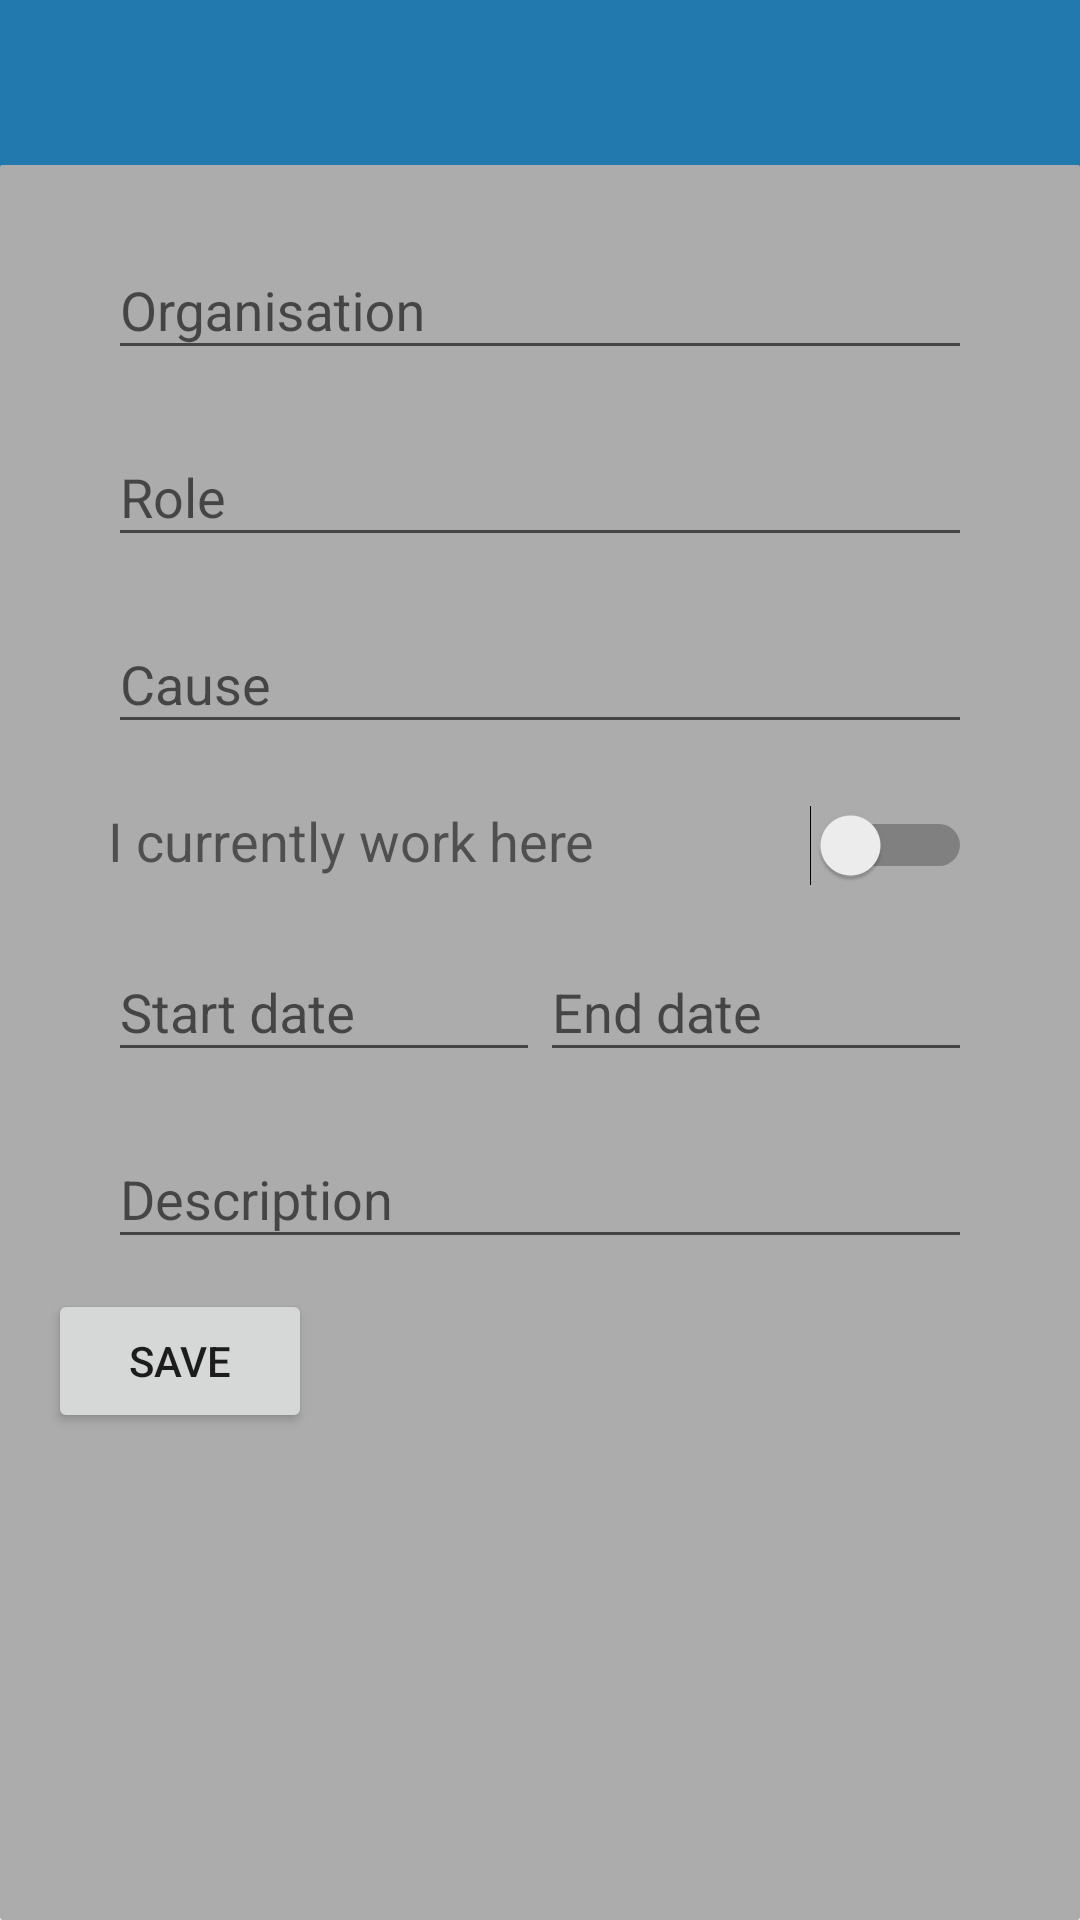

Layout XML and referenced resources for this Android screen:
<!-- AndroidManifest.xml: application theme AppTheme -->
<!-- res/layout/activity_prof__volunteer_exp.xml -->
<?xml version="1.0" encoding="utf-8"?>
<android.support.design.widget.CoordinatorLayout
    xmlns:android="http://schemas.android.com/apk/res/android"
    xmlns:app="http://schemas.android.com/apk/res-auto"
    xmlns:tools="http://schemas.android.com/tools"
    android:layout_width="match_parent"
    android:layout_height="match_parent"
    android:fitsSystemWindows="true"
    tools:context=".activity.Profile_ok">

    <include
        layout="@layout/toolbar"
        android:layout_width="match_parent"
        android:layout_height="wrap_content"/>

    <ScrollView android:layout_width="match_parent"
    android:layout_height="match_parent"
    android:layout_alignParentLeft="true"
    android:background="@drawable/background"
        android:layout_marginTop="55dp"
    xmlns:android="http://schemas.android.com/apk/res/android">

<RelativeLayout xmlns:android="http://schemas.android.com/apk/res/android"
    xmlns:tools="http://schemas.android.com/tools"
    android:id="@+id/activity_prof__work_exp"
    android:layout_width="match_parent"
    android:layout_height="match_parent"
    android:paddingBottom="@dimen/activity_vertical_margin"
    android:paddingLeft="@dimen/activity_horizontal_margin"
    android:paddingRight="@dimen/activity_horizontal_margin"
    android:paddingTop="@dimen/activity_vertical_margin"
    tools:context=".activity.Prof_VolunteerExp"
    android:background="@drawable/background">

    <LinearLayout
        android:layout_width="match_parent"
        android:layout_height="match_parent"
        android:orientation="vertical"
        android:layout_alignParentTop="true"
        android:layout_alignParentLeft="true"
        android:layout_alignParentStart="true">
        <android.support.design.widget.TextInputLayout
            android:layout_width="match_parent"
            android:layout_height="wrap_content"
            android:layout_marginBottom="10dp">
            <EditText
                android:id="@+id/vol_organisation"
                android:layout_width="match_parent"
                android:layout_height="wrap_content"
                android:layout_marginLeft="20dp"
                android:layout_marginRight="20dp"
                android:hint="Organisation" />
        </android.support.design.widget.TextInputLayout>

        <android.support.design.widget.TextInputLayout
            android:layout_width="match_parent"
            android:layout_height="wrap_content"
            android:layout_marginBottom="10dp">
            <EditText
                android:id="@+id/vol_role"
                android:layout_width="match_parent"
                android:layout_height="wrap_content"
                android:layout_marginLeft="20dp"
                android:layout_marginRight="20dp"
                android:hint="Role" />
        </android.support.design.widget.TextInputLayout>

        <android.support.design.widget.TextInputLayout
            android:layout_width="match_parent"
            android:layout_height="wrap_content"
            android:layout_marginBottom="20dp">
            <EditText
                android:id="@+id/vol_cause"
                android:layout_width="match_parent"
                android:layout_height="wrap_content"
                android:layout_marginLeft="20dp"
                android:layout_marginRight="20dp"
                android:hint="Cause" />
        </android.support.design.widget.TextInputLayout>

        <LinearLayout
            android:layout_width="match_parent"
            android:layout_height="wrap_content"
            android:layout_marginLeft="20dp"
            android:layout_marginRight="20dp"
            android:orientation="horizontal"
            android:layout_marginBottom="10dp"
            android:weightSum="3">

            <TextView
                android:layout_width="wrap_content"
                android:layout_height="wrap_content"
                android:text="I currently work here"
                android:textSize="18dp"
                android:layout_weight="2"
                android:id="@+id/textView" />

            <Switch
                android:layout_width="wrap_content"
                android:layout_height="wrap_content"
                android:id="@+id/switch0"
                android:layout_weight="1"/>
        </LinearLayout>

        <LinearLayout
            android:layout_width="match_parent"
            android:layout_height="wrap_content"
            android:layout_marginLeft="20dp"
            android:layout_marginRight="20dp"
            android:orientation="horizontal"
            android:weightSum="2">
            <LinearLayout
                android:layout_width="match_parent"
                android:layout_height="match_parent"
                android:layout_weight="1">

                <android.support.design.widget.TextInputLayout
                    android:layout_width="match_parent"
                    android:layout_height="wrap_content"
                    android:layout_marginBottom="10dp">

                    <EditText
                        android:id="@+id/vol_sdate"
                        android:layout_width="match_parent"
                        android:layout_height="wrap_content"
                        android:hint="Start date" />
                </android.support.design.widget.TextInputLayout>
            </LinearLayout>
            <RelativeLayout
                android:layout_width="match_parent"
                android:layout_height="match_parent"
                android:layout_weight="1">
                <android.support.design.widget.TextInputLayout
                    android:layout_width="match_parent"
                    android:layout_height="wrap_content"
                    android:layout_marginBottom="10dp"
                    android:id="@+id/ti_v">

                    <EditText
                        android:id="@+id/vol_edate"
                        android:layout_width="match_parent"
                        android:layout_height="wrap_content"
                        android:hint="End date" />
                </android.support.design.widget.TextInputLayout>
                <TextView
                    android:id="@+id/tv_v"
                    android:layout_width="match_parent"
                    android:layout_height="wrap_content"
                    android:textSize="18dp"
                    android:hint="present"
                    android:visibility="gone"
                    android:textColor="@color/black"
                    android:layout_marginBottom="10dp"/>
            </RelativeLayout>
        </LinearLayout>

        <android.support.design.widget.TextInputLayout
            android:layout_width="match_parent"
            android:layout_height="wrap_content"
            android:layout_marginBottom="10dp">

            <EditText
                android:id="@+id/vol_desc"
                android:layout_width="match_parent"
                android:layout_height="wrap_content"
                android:layout_marginLeft="20dp"
                android:layout_marginRight="20dp"
                android:hint="Description" />
        </android.support.design.widget.TextInputLayout>
        <Button
            android:layout_width="wrap_content"
            android:layout_height="wrap_content"
            android:text="save"
            android:id="@+id/save_vol"/>
        <Button
            android:layout_width="wrap_content"
            android:layout_height="wrap_content"
            android:text="save"
            android:id="@+id/save_v"
            android:visibility="gone"/>
    </LinearLayout>
</RelativeLayout>
</ScrollView>
</android.support.design.widget.CoordinatorLayout>
<!-- res/layout/toolbar.xml (included above) -->
<?xml version="1.0" encoding="utf-8"?>
<android.support.v7.widget.Toolbar
    android:id="@+id/toolbar"
    android:minHeight="?attr/actionBarSize"
    android:layout_width="match_parent"
    android:layout_height="wrap_content"
    app:titleTextColor="@android:color/white"
    android:background="?attr/colorPrimary"
    app:theme="@style/ThemeOverlay.AppCompat.Dark"
    xmlns:android="http://schemas.android.com/apk/res/android"
    xmlns:app="http://schemas.android.com/apk/res-auto">
</android.support.v7.widget.Toolbar>
<!-- resources referenced by this layout -->
<resources>
  <color name="black">#000000</color>
  <dimen name="activity_horizontal_margin">16dp</dimen>
  <dimen name="activity_vertical_margin">16dp</dimen>
  <!-- drawable background (drawable) -->
  <?xml version="1.0" encoding="utf-8"?>
  <shape xmlns:android="http://schemas.android.com/apk/res/android" android:shape="rectangle" >
  
      <gradient
          android:centerX="35%"
          android:centerColor="#acacac"
          android:startColor="#acacac"
          android:endColor="#acacac"
          android:type="linear"
          />
      <corners android:radius="1dp"/>
  
  
  
  </shape>
  <style name="AppTheme" parent="Theme.AppCompat.Light.DarkActionBar">
          
          <item name="colorPrimary">@color/colorPrimary</item>
          <item name="colorPrimaryDark">@color/colorPrimaryDark</item>
          <item name="colorAccent">@color/colorAccent</item>
          <item name="windowActionBar">false</item>
          <item name="windowNoTitle">true</item>
      </style>
  <color name="colorPrimary">#2279ae</color>
  <color name="colorPrimaryDark">#10354b</color>
  <color name="colorAccent">#1a4560</color>
</resources>
